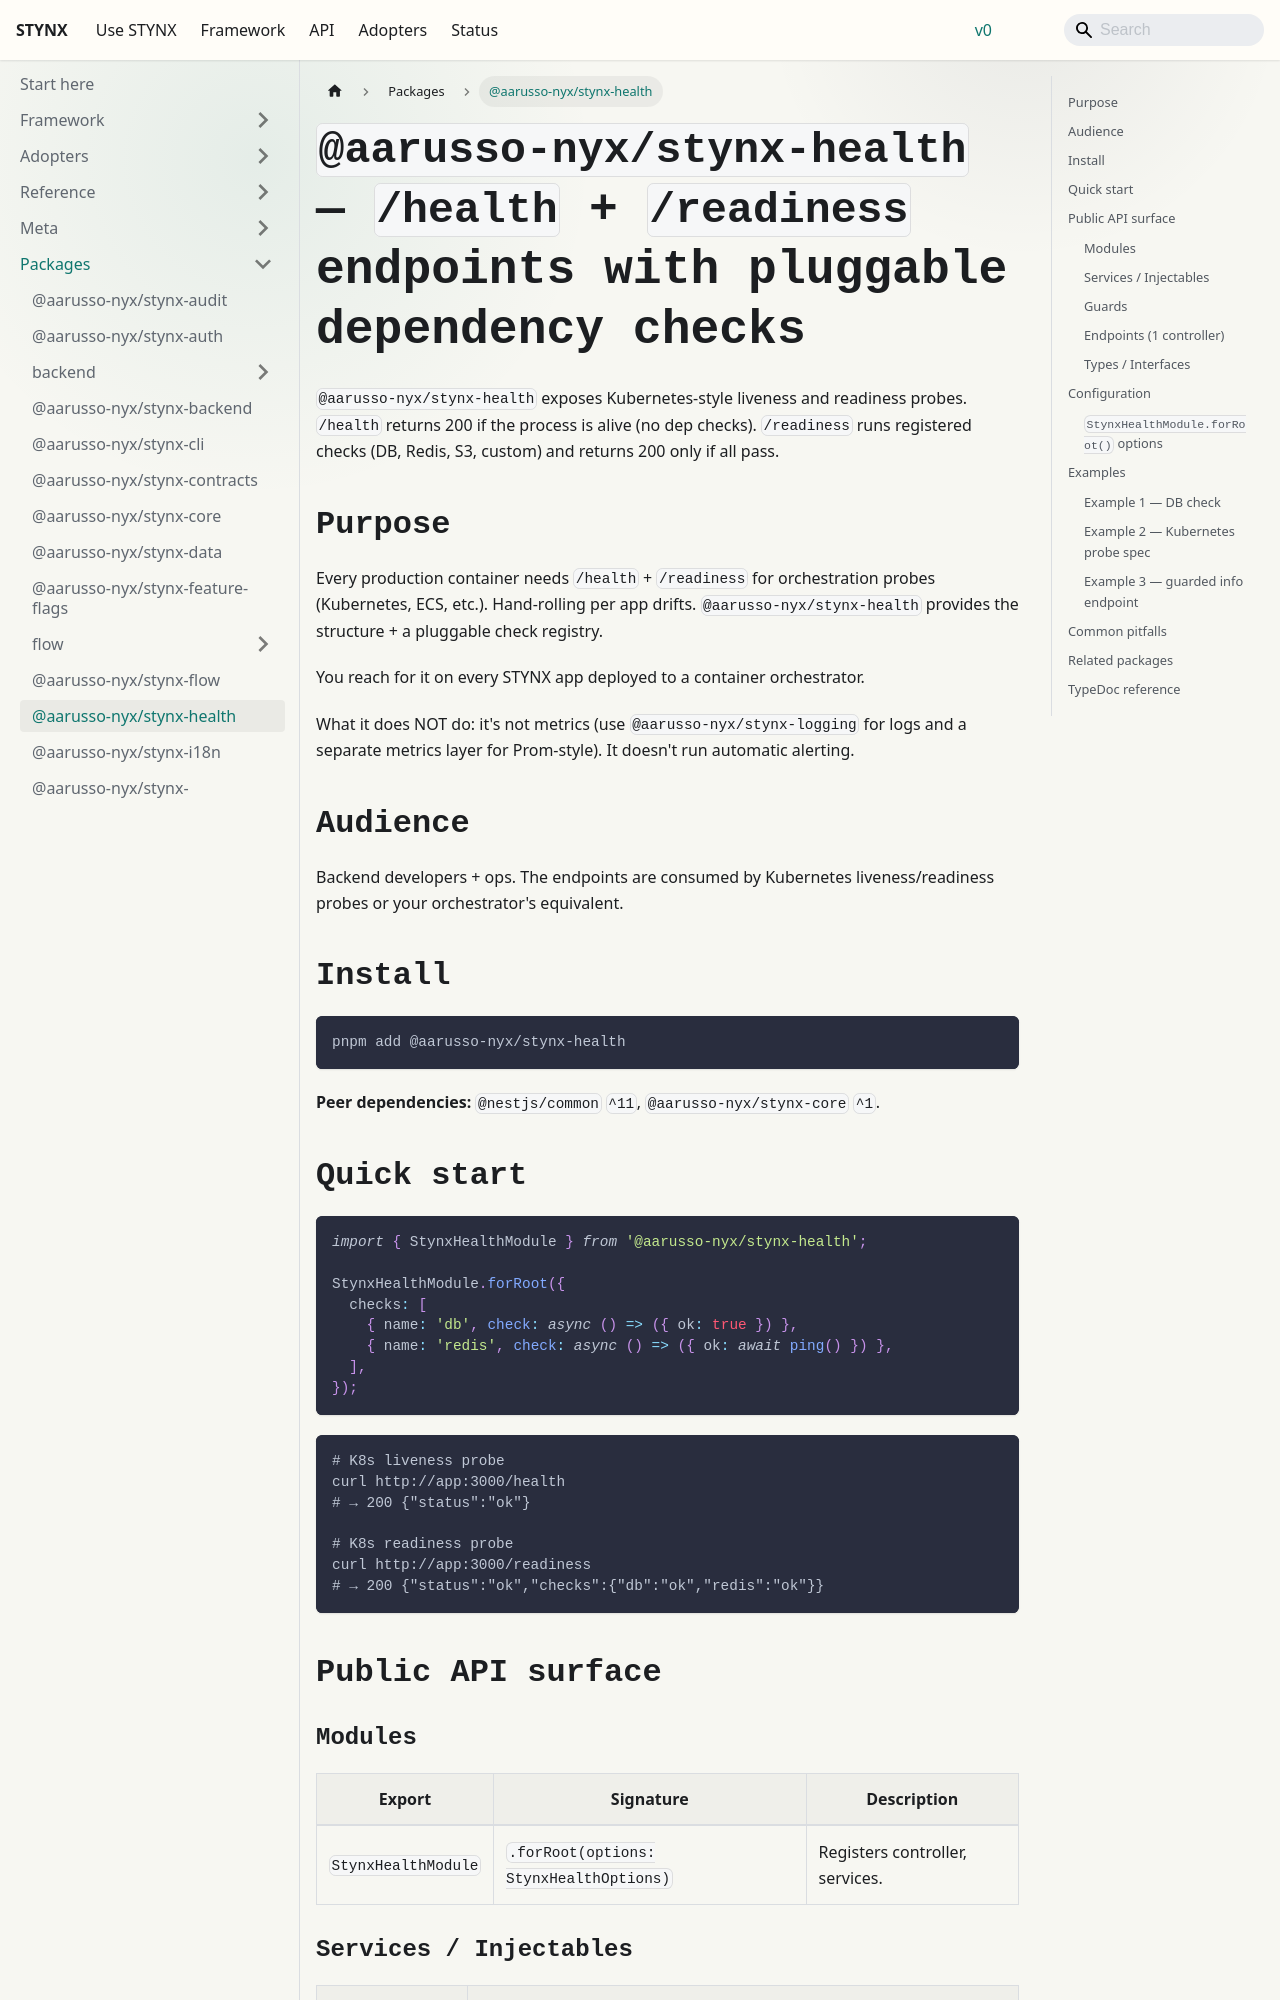

repository: aarusso-nyx/stynx · page: docs/packages/health/index.html · generator: docusaurus

# `@aarusso-nyx/stynx-health` — `/health` + `/readiness` endpoints with pluggable dependency checks

`@aarusso-nyx/stynx-health` exposes Kubernetes-style liveness and readiness probes. `/health` returns 200 if the process is alive (no dep checks). `/readiness` runs registered checks (DB, Redis, S3, custom) and returns 200 only if all pass.

## Purpose

Every production container needs `/health` + `/readiness` for orchestration probes (Kubernetes, ECS, etc.). Hand-rolling per app drifts. `@aarusso-nyx/stynx-health` provides the structure + a pluggable check registry.

You reach for it on every STYNX app deployed to a container orchestrator.

What it does NOT do: it's not metrics (use `@aarusso-nyx/stynx-logging` for logs and a separate metrics layer for Prom-style). It doesn't run automatic alerting.

## Audience

Backend developers + ops. The endpoints are consumed by Kubernetes liveness/readiness probes or your orchestrator's equivalent.

## Install

```bash
pnpm add @aarusso-nyx/stynx-health
```

**Peer dependencies:** `@nestjs/common` `^11`, `@aarusso-nyx/stynx-core` `^1`.

## Quick start

```ts
import { StynxHealthModule } from '@aarusso-nyx/stynx-health';

StynxHealthModule.forRoot({
  checks: [
    { name: 'db', check: async () => ({ ok: true }) },
    { name: 'redis', check: async () => ({ ok: await ping() }) },
  ],
});
```

```bash
# K8s liveness probe
curl http://app:3000/health
# → 200 {"status":"ok"}

# K8s readiness probe
curl http://app:3000/readiness
# → 200 {"status":"ok","checks":{"db":"ok","redis":"ok"}}
```

## Public API surface

### Modules

| Export              | Signature                               | Description                     |
| ------------------- | --------------------------------------- | ------------------------------- |
| `StynxHealthModule` | `.forRoot(options: StynxHealthOptions)` | Registers controller, services. |
